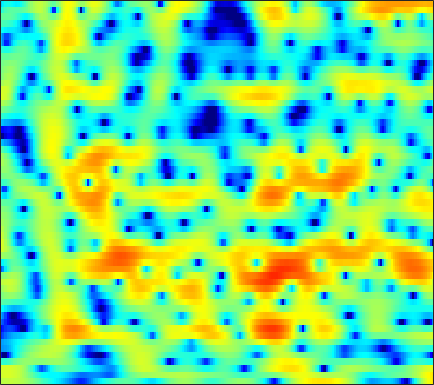

The file beside this chart, header and first rows:
2.036, 2.1999, 2.364, 2.4795, 2.528, 2.5271, 2.4778, 2.3977, 2.2364, 2.0207, 1.7457, 1.4953, 1.1309, 0.71936, 0.36258, -0.10277, -0.59903, -1.0011, -1.5593, -2.1129, -2.6657, -3.0925, -3.702, -4.2669
2.926, 3.124, 3.297, 3.372, 3.361, 3.269, 3.078, 2.871, 2.514, 2.06, 1.507, 1.035, 0.3343, -0.4365, -1.054, -1.906, -2.736, -3.323, -4.021, -4.554, -4.906, -5.06, -5.159, -5.183
3.248, 3.31, 3.357, 3.358, 3.326, 3.228, 3.054, 2.873, 2.53, 2.064, 1.449, 0.873, -0.07903, -1.282, -2.389, -4.173, -6.407, -8.378, -11.02, -11.9, -10.22, -8.449, -6.424, -4.825
-3.071, -3.216, -3.14, -2.767, -2.351, -1.724, -1.084, -0.6385, -0.133, 0.2631, 0.5397, 0.6688, 0.7473, 0.7297, 0.6718, 0.5504, 0.4291, 0.3477, 0.2866, 0.296, 0.3835, 0.4732, 0.6287, 0.7817
-16.54, -22.39, -22.61, -14.86, -11.45, -8.331, -6.079, -4.749, -3.321, -2.19, -1.275, -0.7012, -0.06471, 0.4612, 0.7843, 1.156, 1.463, 1.661, 1.876, 2.059, 2.202, 2.283, 2.35, 2.361
-9.071, -9.1, -8.888, -8.316, -7.704, -6.778, -5.784, -5.039, -4.086, -3.213, -2.417, -1.871, -1.222, -0.6424, -0.2499, 0.2245, 0.6452, 0.935, 1.295, 1.62, 1.909, 2.111, 2.339, 2.516
-8.964, -8.671, -8.192, -7.646, -7.185, -6.577, -5.954, -5.478, -4.846, -4.239, -3.655, -3.225, -2.688, -2.192, -1.852, -1.449, -1.091, -0.8373, -0.5, -0.1317, 0.3104, 0.6916, 1.269, 1.918
-13.14, -12.05, -10.71, -9.629, -9.079, -8.473, -8.054, -7.819, -7.568, -7.208, -6.723, -6.267, -5.559, -4.857, -4.403, -3.968, -3.865, -4.007, -4.561, -5.429, -6.165, -5.906, -4.134, -1.598
-15.1, -13.91, -12.82, -12.25, -12.22, -12.52, -13.23, -14.2, -16.27, -19.5, -21.98, -19.25, -14.46, -10.87, -8.976, -7.157, -6.052, -5.663, -5.739, -6.394, -7.237, -7.194, -5.342, -2.36
-11.02, -12, -13.5, -15.16, -16.45, -17.88, -18.52, -18.51, -18.25, -17.73, -16.77, -15.49, -13.3, -10.92, -9.21, -7.282, -5.661, -4.621, -3.45, -2.416, -1.448, -0.7009, 0.3641, 1.517
-8.36, -9.847, -12.23, -15.18, -17.88, -21.54, -21.15, -18.97, -15.94, -13.61, -11.72, -10.45, -8.882, -7.424, -6.372, -5.04, -3.814, -2.947, -1.863, -0.832, 0.1408, 0.848, 1.738, 2.575
-4.305, -5.045, -6.014, -6.886, -7.434, -7.941, -8.122, -8.059, -7.718, -7.211, -6.607, -6.123, -5.466, -4.774, -4.253, -3.54, -2.773, -2.18, -1.363, -0.5231, 0.3113, 0.9317, 1.74, 2.495
-1.473, -1.643, -1.883, -2.123, -2.304, -2.537, -2.747, -2.896, -3.066, -3.262, -3.458, -3.613, -3.846, -4.045, -4.149, -4.15, -3.96, -3.621, -2.938, -2.029, -0.9927, -0.195, 0.8289, 1.759
-0.3411, 0.1377, 0.5651, 0.7789, 0.8252, 0.746, 0.4897, 0.2211, -0.3118, -0.9935, -1.871, -2.665, -3.935, -5.535, -6.963, -9.142, -11.12, -11.36, -9.43, -6.552, -3.982, -2.334, -0.5338, 0.8881
0.6393, 1.36, 2.025, 2.401, 2.497, 2.42, 2.117, 1.718, 0.9944, 0.0265, -1.212, -2.321, -4.1, -6.207, -8.009, -10.75, -13.23, -13.59, -11.36, -8.08, -5.104, -3.243, -1.194, 0.3562
2.216, 2.479, 2.738, 2.888, 2.913, 2.781, 2.46, 2.064, 1.312, 0.2504, -1.124, -2.415, -4.443, -6.898, -8.96, -11.53, -12.54, -11.62, -9.167, -6.48, -4.032, -2.443, -0.6814, 0.6732
0.3702, 0.4274, 0.7248, 1.106, 1.366, 1.573, 1.542, 1.354, 0.8439, 0.02047, -1.107, -2.2, -3.971, -6.226, -8.254, -11.18, -12.42, -10.88, -7.674, -4.798, -2.452, -1.016, 0.5496, 1.714
-11.6, -9.455, -5.82, -3.347, -2.123, -1.091, -0.5954, -0.511, -0.7015, -1.154, -1.821, -2.411, -3.228, -3.993, -4.409, -4.646, -4.422, -3.93, -2.963, -1.767, -0.5226, 0.356, 1.415, 2.294
-5.566, -5.207, -3.971, -2.73, -2.05, -1.497, -1.339, -1.443, -1.872, -2.583, -3.554, -4.372, -5.503, -6.333, -6.566, -6.194, -5.145, -4.103, -2.646, -1.221, 0.07062, 0.9263, 1.895, 2.65
1.396, 1.083, 0.7439, 0.437, 0.175, -0.2719, -0.86, -1.436, -2.372, -3.631, -5.278, -6.941, -10.16, -16.16, -28.82, -16.13, -9.257, -6.183, -3.243, -1.109, 0.4951, 1.43, 2.364, 2.98
3.568, 3.014, 2.192, 1.251, 0.4862, -0.6201, -1.762, -2.607, -3.667, -4.566, -5.383, -5.928, -6.593, -6.958, -6.827, -5.852, -4.235, -2.883, -1.174, 0.2804, 1.442, 2.103, 2.705, 3.001
3.718, 2.967, 1.751, 0.2545, -1.081, -3.208, -5.769, -7.831, -9.982, -10.03, -8.446, -7.111, -5.521, -4.158, -3.219, -2.046, -0.9227, -0.1188, 0.86, 1.704, 2.355, 2.709, 2.97, 2.982
3.072, 2.34, 1.126, -0.4, -1.81, -4.124, -7.096, -9.861, -13.32, -12.49, -9.229, -7.08, -4.824, -3.079, -1.998, -0.7796, 0.2471, 0.9082, 1.645, 2.217, 2.608, 2.779, 2.837, 2.688
2.22, 1.72, 0.9146, -0.04255, -0.8436, -1.97, -3.055, -3.726, -4.296, -4.393, -4.005, -3.489, -2.634, -1.712, -1.025, -0.1546, 0.6292, 1.141, 1.71, 2.124, 2.382, 2.453, 2.385, 2.114
1.483, 1.225, 0.7553, 0.1725, -0.3175, -1.005, -1.674, -2.126, -2.583, -2.816, -2.771, -2.568, -2.085, -1.42, -0.847, -0.07232, 0.6635, 1.156, 1.704, 2.104, 2.336, 2.393, 2.297, 2
0.8464, 0.7302, 0.409, -0.0926, -0.5758, -1.359, -2.289, -3.061, -4.123, -5.015, -5.423, -5.249, -4.379, -3.1, -2.083, -0.7947, 0.3108, 1.006, 1.73, 2.241, 2.546, 2.647, 2.611, 2.405
0.1563, 0.05777, -0.2239, -0.6905, -1.18, -2.081, -3.377, -4.706, -7.269, -11.59, -20.74, -19.09, -10.35, -5.858, -3.604, -1.422, 0.1378, 1.009, 1.856, 2.397, 2.681, 2.745, 2.679, 2.462
-1.04, -1.251, -1.459, -1.586, -1.692, -1.937, -2.384, -2.92, -3.891, -4.919, -5.483, -5.205, -3.914, -2.226, -1.025, 0.3214, 1.366, 1.945, 2.469, 2.717, 2.706, 2.533, 2.092, 1.435
-5.139, -6.215, -6.251, -4.831, -3.56, -2.116, -1.102, -0.5794, -0.09441, 0.241, 0.5275, 0.7958, 1.211, 1.673, 1.998, 2.393, 2.684, 2.804, 2.832, 2.693, 2.368, 1.958, 1.088, -0.2872
-9.085, -12.84, -12.51, -7.556, -4.842, -2.36, -0.7164, 0.1518, 0.9767, 1.5, 1.8, 1.941, 2.002, 1.946, 1.844, 1.591, 1.226, 0.9009, 0.4676, 0.1085, -0.1011, -0.1845, -0.3261, -0.626
-2.789, -2.861, -2.632, -2.009, -1.458, -0.6959, -0.07054, 0.2712, 0.5377, 0.6216, 0.5769, 0.4294, 0.1339, -0.3177, -0.782, -1.663, -2.92, -4.157, -6.164, -7.889, -7.631, -6.068, -3.653, -1.684
-0.6008, -0.3631, -0.1668, -0.08158, -0.06173, -0.1482, -0.3778, -0.6557, -1.166, -1.784, -2.451, -2.94, -3.504, -3.964, -4.333, -4.938, -5.914, -7.093, -9.574, -12.61, -11.73, -8.423, -4.59, -1.734
0.6133, 0.6713, 0.5375, 0.1816, -0.1966, -0.9085, -1.865, -2.751, -4.175, -5.929, -8.119, -9.719, -11.13, -10.75, -9.563, -7.912, -6.57, -5.829, -4.986, -4.158, -3.088, -2.098, -0.6693, 0.736
1.594, 1.28, 0.7057, -0.06608, -0.7948, -1.962, -3.361, -4.595, -6.582, -9.016, -12.21, -15.62, -20.55, -16.83, -12.78, -8.897, -6.08, -4.385, -2.517, -0.9829, 0.3156, 1.143, 2.104, 2.871
1.431, 0.8019, -0.1503, -1.241, -2.201, -3.629, -5.241, -6.564, -8.415, -10.17, -11.43, -11.75, -11.33, -9.937, -8.356, -6.029, -3.787, -2.226, -0.3858, 1.187, 2.453, 3.214, 3.963, 4.392
-1.307, -2.103, -3.234, -4.476, -5.497, -7.096, -9.064, -10.85, -13.75, -17.66, -22.03, -20.78, -15.39, -11.08, -8.466, -5.51, -2.999, -1.351, 0.5181, 2.052, 3.274, 3.986, 4.644, 4.954
-7.215, -8.034, -8.899, -9.772, -10.51, -11.74, -13.25, -14.53, -16.35, -18.09, -18.66, -17.48, -14.36, -10.84, -8.362, -5.45, -2.976, -1.376, 0.4503, 1.946, 3.123, 3.796, 4.425, 4.754
-20.04, -19.35, -16.61, -15.27, -15.2, -16.04, -17.85, -19.7, -21.6, -20.47, -17.41, -14.9, -11.77, -8.884, -6.923, -4.529, -2.405, -1.016, 0.5939, 1.922, 2.973, 3.587, 4.178, 4.522
-15.11, -15.4, -14.65, -14.06, -14.1, -14.93, -16.69, -18.56, -20.8, -19.15, -15.17, -12.46, -9.415, -6.851, -5.169, -3.19, -1.462, -0.3209, 1.003, 2.095, 2.968, 3.483, 3.99, 4.286
-7.079, -7.603, -8.129, -8.544, -8.84, -9.282, -9.663, -9.833, -9.735, -9.136, -8.089, -7.081, -5.636, -4.155, -3.077, -1.72, -0.4905, 0.3431, 1.327, 2.158, 2.834, 3.232, 3.619, 3.833
-3.03, -3.393, -3.849, -4.281, -4.572, -4.894, -5.127, -5.21, -5.157, -4.893, -4.427, -3.963, -3.213, -2.378, -1.727, -0.8533, -0.01998, 0.5626, 1.262, 1.866, 2.367, 2.669, 2.962, 3.125
-0.3473, -0.6088, -1.012, -1.465, -1.829, -2.312, -2.772, -3.065, -3.345, -3.449, -3.32, -3.089, -2.611, -2.013, -1.518, -0.8581, -0.2313, 0.203, 0.7162, 1.154, 1.521, 1.762, 2.036, 2.252
1.839, 1.635, 1.206, 0.601, 0.02194, -0.9158, -1.994, -2.856, -3.95, -4.739, -4.947, -4.673, -3.928, -3.002, -2.325, -1.543, -0.9285, -0.5954, -0.2907, -0.1119, 0.01183, 0.131, 0.4167, 0.8627
3.477, 3.374, 2.981, 2.253, 1.462, 0.005929, -2.03, -4.083, -7.856, -13.26, -14.9, -11.22, -7.393, -4.95, -3.718, -2.585, -1.937, -1.754, -1.912, -2.552, -3.603, -4.438, -4.729, -3.342
3.123, 3.269, 3.158, 2.659, 2.016, 0.7584, -1.016, -2.707, -5.37, -7.954, -9.026, -8.495, -7.237, -6.038, -5.276, -4.455, -3.899, -3.686, -3.883, -4.865, -7.111, -10.23, -14.93, -8.742
1.149, 1.709, 2.078, 2.046, 1.762, 1.067, 0.05066, -0.8847, -2.293, -3.772, -5.266, -6.394, -7.9, -9.281, -9.765, -9.155, -7.568, -6.336, -5.02, -4.166, -3.655, -3.297, -2.577, -1.388
-0.2558, 0.5639, 1.244, 1.522, 1.494, 1.18, 0.5719, -0.06737, -1.169, -2.585, -4.408, -6.165, -9.388, -14.73, -21.39, -16.55, -10.28, -7.47, -4.867, -3.03, -1.639, -0.7649, 0.2589, 1.188
-0.5553, 0.04783, 0.6118, 0.9063, 0.9737, 0.8588, 0.5203, 0.125, -0.5858, -1.503, -2.603, -3.523, -4.779, -5.816, -6.214, -6.022, -5.119, -4.198, -2.913, -1.706, -0.6006, 0.1407, 1.019, 1.764
-0.653, -0.3719, -0.08513, 0.09492, 0.1644, 0.153, 0.02624, -0.147, -0.4715, -0.8924, -1.389, -1.788, -2.285, -2.686, -2.878, -2.944, -2.775, -2.505, -1.982, -1.317, -0.5582, 0.03387, 0.8099, 1.513
-1.211, -1.204, -1.181, -1.103, -1.019, -0.8813, -0.7609, -0.7025, -0.6971, -0.7911, -0.9874, -1.206, -1.562, -1.978, -2.308, -2.734, -3.087, -3.241, -3.177, -2.715, -1.881, -1.087, 0.04828, 1.115
-3.14, -3.647, -4.071, -4.046, -3.74, -3.097, -2.403, -1.947, -1.5, -1.262, -1.234, -1.343, -1.702, -2.306, -2.949, -4.122, -5.726, -7.202, -9.021, -8.805, -6.205, -3.969, -1.368, 0.6967
-7.576, -10.11, -13.92, -13.61, -10.8, -7.634, -5.491, -4.395, -3.412, -2.85, -2.616, -2.611, -2.823, -3.311, -3.896, -5.095, -6.967, -8.995, -12.59, -12.7, -7.962, -4.804, -1.604, 0.7896
-7.878, -9.867, -12.31, -12.32, -10.76, -8.542, -6.938, -6.136, -5.495, -5.198, -5.131, -5.164, -5.171, -5.137, -5.095, -5.041, -5.021, -4.966, -4.663, -3.886, -2.628, -1.489, 0.07478, 1.546
-4.404, -4.948, -5.509, -5.802, -5.838, -5.839, -5.903, -6.097, -6.669, -7.618, -8.806, -9.578, -9.813, -8.797, -7.595, -5.942, -4.491, -3.566, -2.447, -1.428, -0.4482, 0.2682, 1.202, 2.104
-1.997, -2.187, -2.46, -2.743, -2.993, -3.424, -4.058, -4.754, -6.133, -8.321, -12.05, -17.16, -26.38, -13.51, -9.316, -5.807, -3.479, -2.183, -0.8955, 0.02491, 0.6966, 1.079, 1.508, 1.915
-1.331, -1.218, -1.106, -1.093, -1.188, -1.417, -1.84, -2.288, -3.023, -3.908, -4.776, -5.243, -5.186, -4.217, -3.131, -1.61, -0.3075, 0.4531, 1.129, 1.428, 1.333, 1.013, 0.3047, -0.5128
-3.966, -3.003, -2.092, -1.601, -1.432, -1.423, -1.53, -1.612, -1.657, -1.599, -1.365, -1.065, -0.4996, 0.2184, 0.8058, 1.539, 2.153, 2.454, 2.587, 2.325, 1.525, 0.46, -1.92, -6.397
-6.648, -5.328, -4.396, -4.14, -4.256, -4.734, -5.269, -5.502, -5.362, -4.574, -3.403, -2.404, -1.128, 0.02079, 0.7675, 1.581, 2.161, 2.433, 2.552, 2.35, 1.82, 1.202, 0.1742, -0.8822
